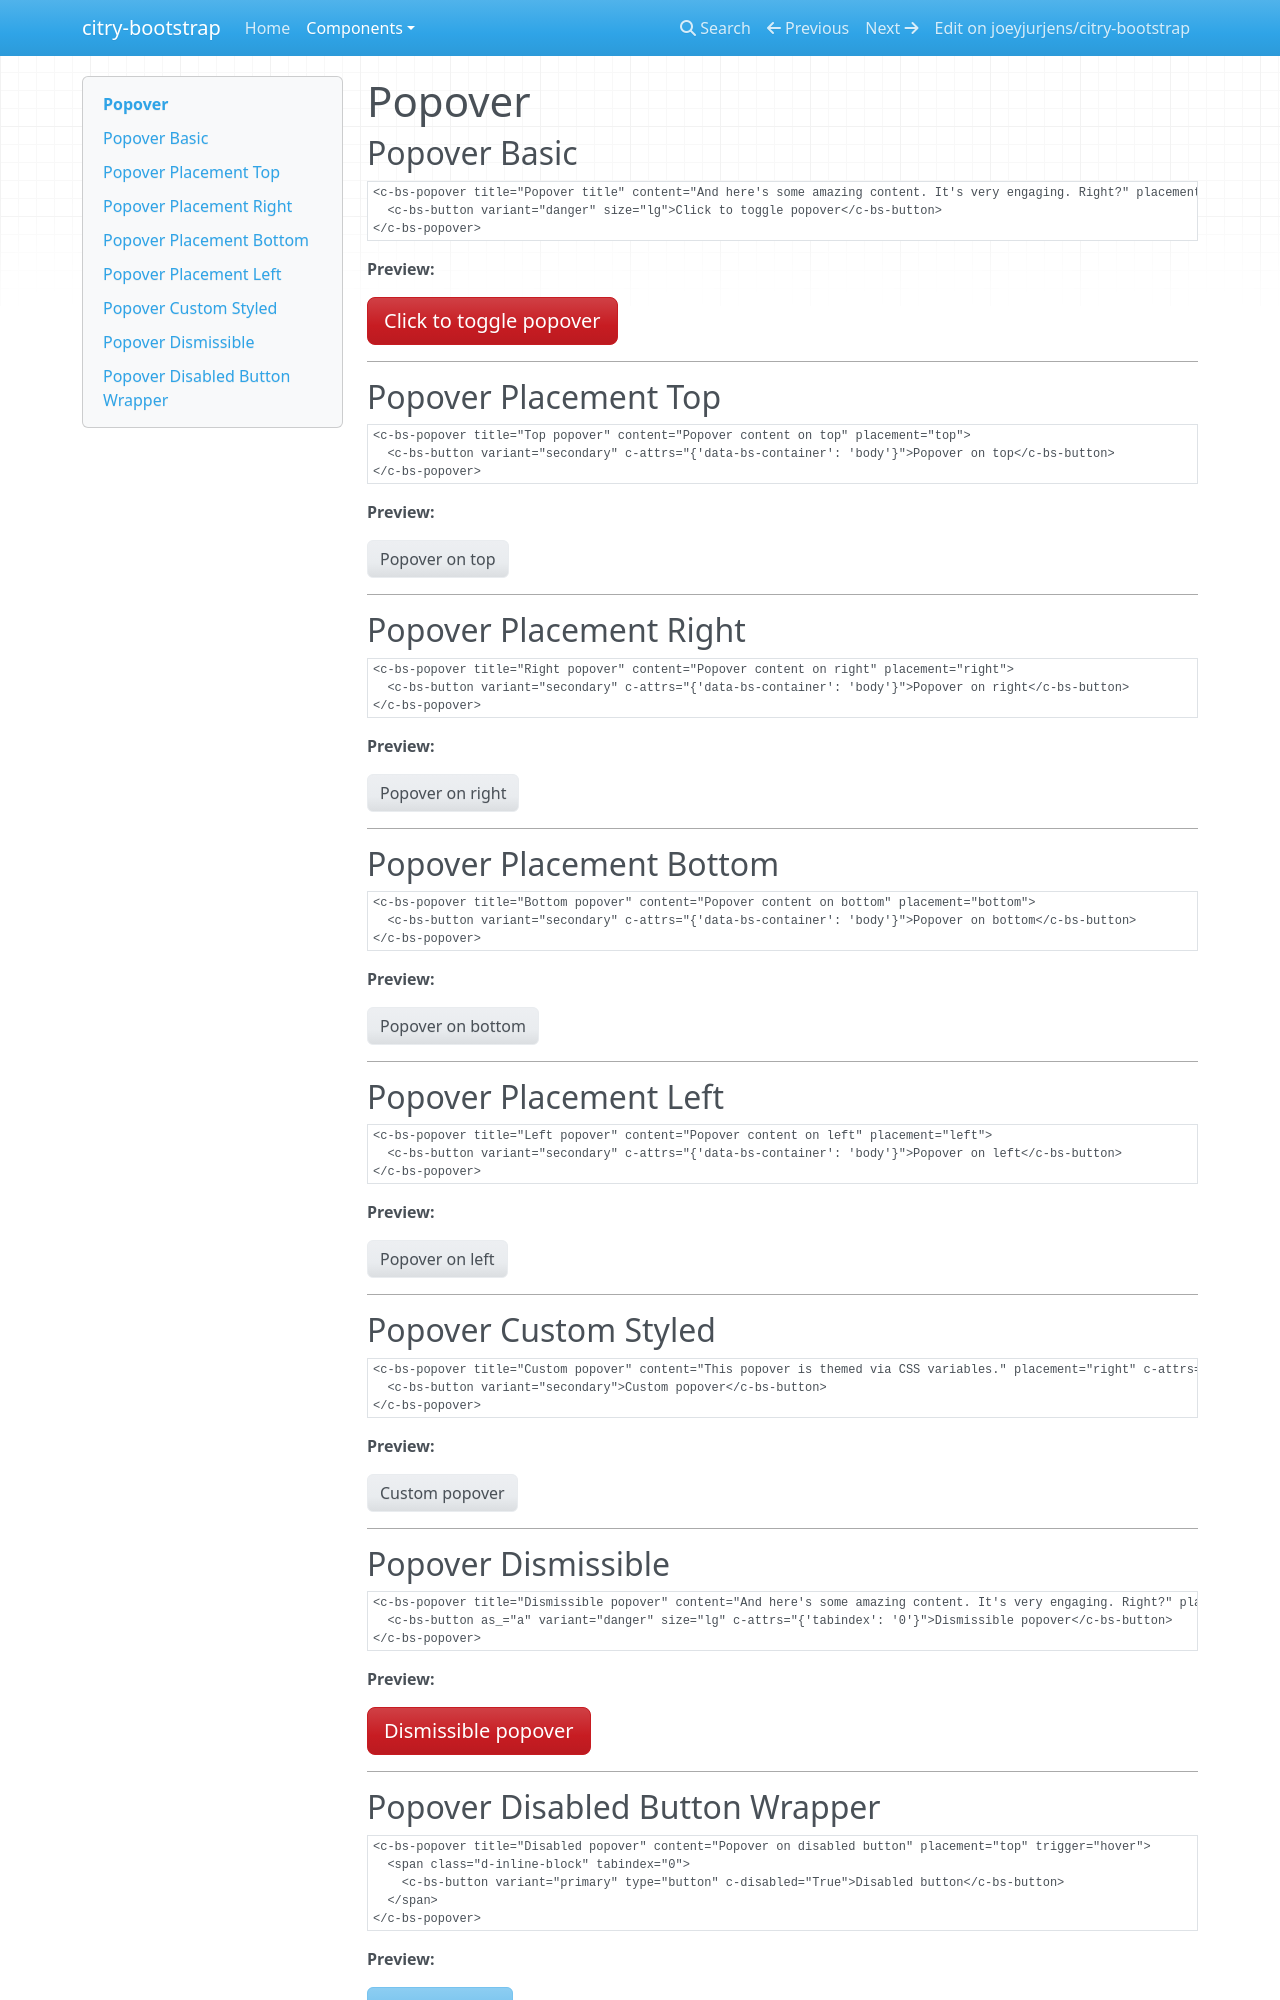

repository: joeyjurjens/citry-bootstrap · page: components/popover/index.html · generator: mkdocs

# Popover

## Popover Basic

```citry-html
<c-bs-popover title="Popover title" content="And here's some amazing content. It's very engaging. Right?" placement="top">
  <c-bs-button variant="danger" size="lg">Click to toggle popover</c-bs-button>
</c-bs-popover>
```

**Preview:**

--8<-- "snippets/popover_example_1.html"

---

## Popover Placement Top

```citry-html
<c-bs-popover title="Top popover" content="Popover content on top" placement="top">
  <c-bs-button variant="secondary" c-attrs="{'data-bs-container': 'body'}">Popover on top</c-bs-button>
</c-bs-popover>
```

**Preview:**

--8<-- "snippets/popover_example_2.html"

---

## Popover Placement Right

```citry-html
<c-bs-popover title="Right popover" content="Popover content on right" placement="right">
  <c-bs-button variant="secondary" c-attrs="{'data-bs-container': 'body'}">Popover on right</c-bs-button>
</c-bs-popover>
```

**Preview:**

--8<-- "snippets/popover_example_3.html"

---

## Popover Placement Bottom

```citry-html
<c-bs-popover title="Bottom popover" content="Popover content on bottom" placement="bottom">
  <c-bs-button variant="secondary" c-attrs="{'data-bs-container': 'body'}">Popover on bottom</c-bs-button>
</c-bs-popover>
```

**Preview:**

--8<-- "snippets/popover_example_4.html"

---

## Popover Placement Left

```citry-html
<c-bs-popover title="Left popover" content="Popover content on left" placement="left">
  <c-bs-button variant="secondary" c-attrs="{'data-bs-container': 'body'}">Popover on left</c-bs-button>
</c-bs-popover>
```

**Preview:**

--8<-- "snippets/popover_example_5.html"

---

## Popover Custom Styled

```citry-html
<c-bs-popover title="Custom popover" content="This popover is themed via CSS variables." placement="right" c-attrs="{'data-bs-custom-class': 'custom-popover'}">
  <c-bs-button variant="secondary">Custom popover</c-bs-button>
</c-bs-popover>
```

**Preview:**

--8<-- "snippets/popover_example_6.html"

---

## Popover Dismissible

```citry-html
<c-bs-popover title="Dismissible popover" content="And here's some amazing content. It's very engaging. Right?" placement="top" trigger="focus">
  <c-bs-button as_="a" variant="danger" size="lg" c-attrs="{'tabindex': '0'}">Dismissible popover</c-bs-button>
</c-bs-popover>
```

**Preview:**

--8<-- "snippets/popover_example_7.html"

---
